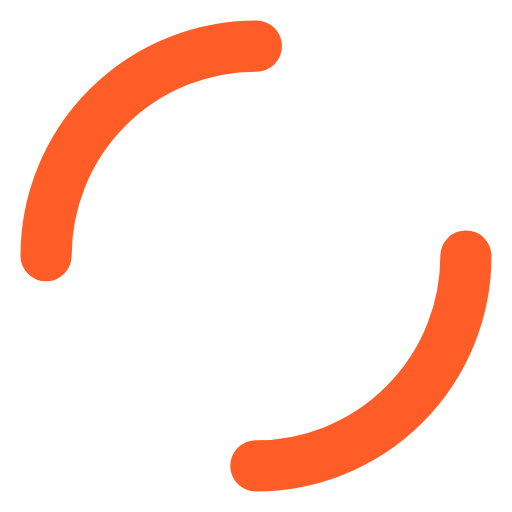
t = 0.00 s
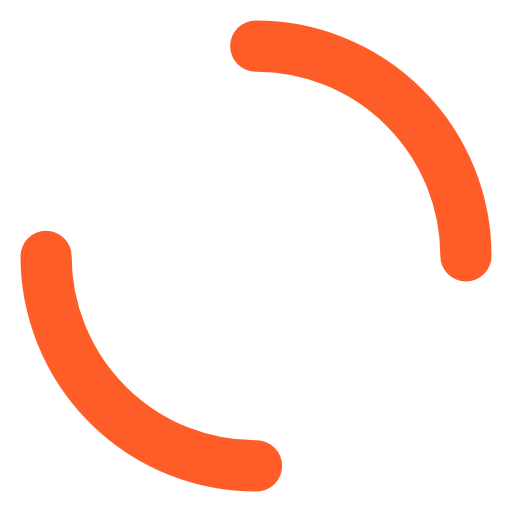
t = 0.23 s
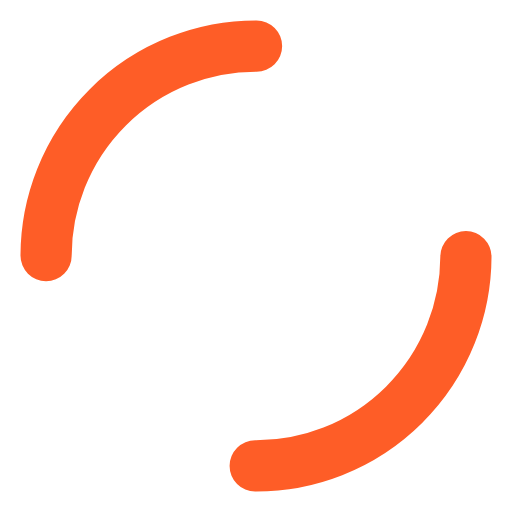
t = 0.46 s
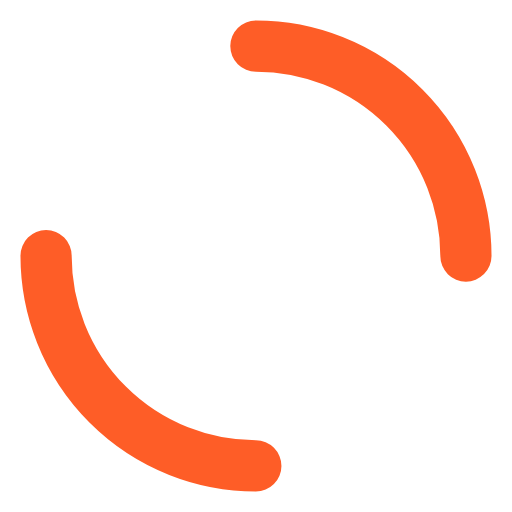
t = 0.69 s

The animated SVG that drew these frames (rendered in a browser with its animation timeline set to each time). Animation: 1 SMIL element (animateTransform=1); one cycle of 0.92 s, repeats indefinitely.

<?xml version="1.0" encoding="utf-8"?>
<svg xmlns="http://www.w3.org/2000/svg" xmlns:xlink="http://www.w3.org/1999/xlink" style="margin: auto; background: none; display: block; shape-rendering: auto;" width="64px" height="64px" viewBox="0 0 100 100" preserveAspectRatio="xMidYMid">
<circle cx="50" cy="50" r="41" stroke-width="10" stroke="#fe5d27" stroke-dasharray="64.40264939859075 64.40264939859075" fill="none" stroke-linecap="round">
  <animateTransform attributeName="transform" type="rotate" repeatCount="indefinite" dur="0.9174311926605504s" keyTimes="0;1" values="0 50 50;360 50 50"></animateTransform>
</circle>
<!-- [ldio] generated by https://loading.io/ --></svg>